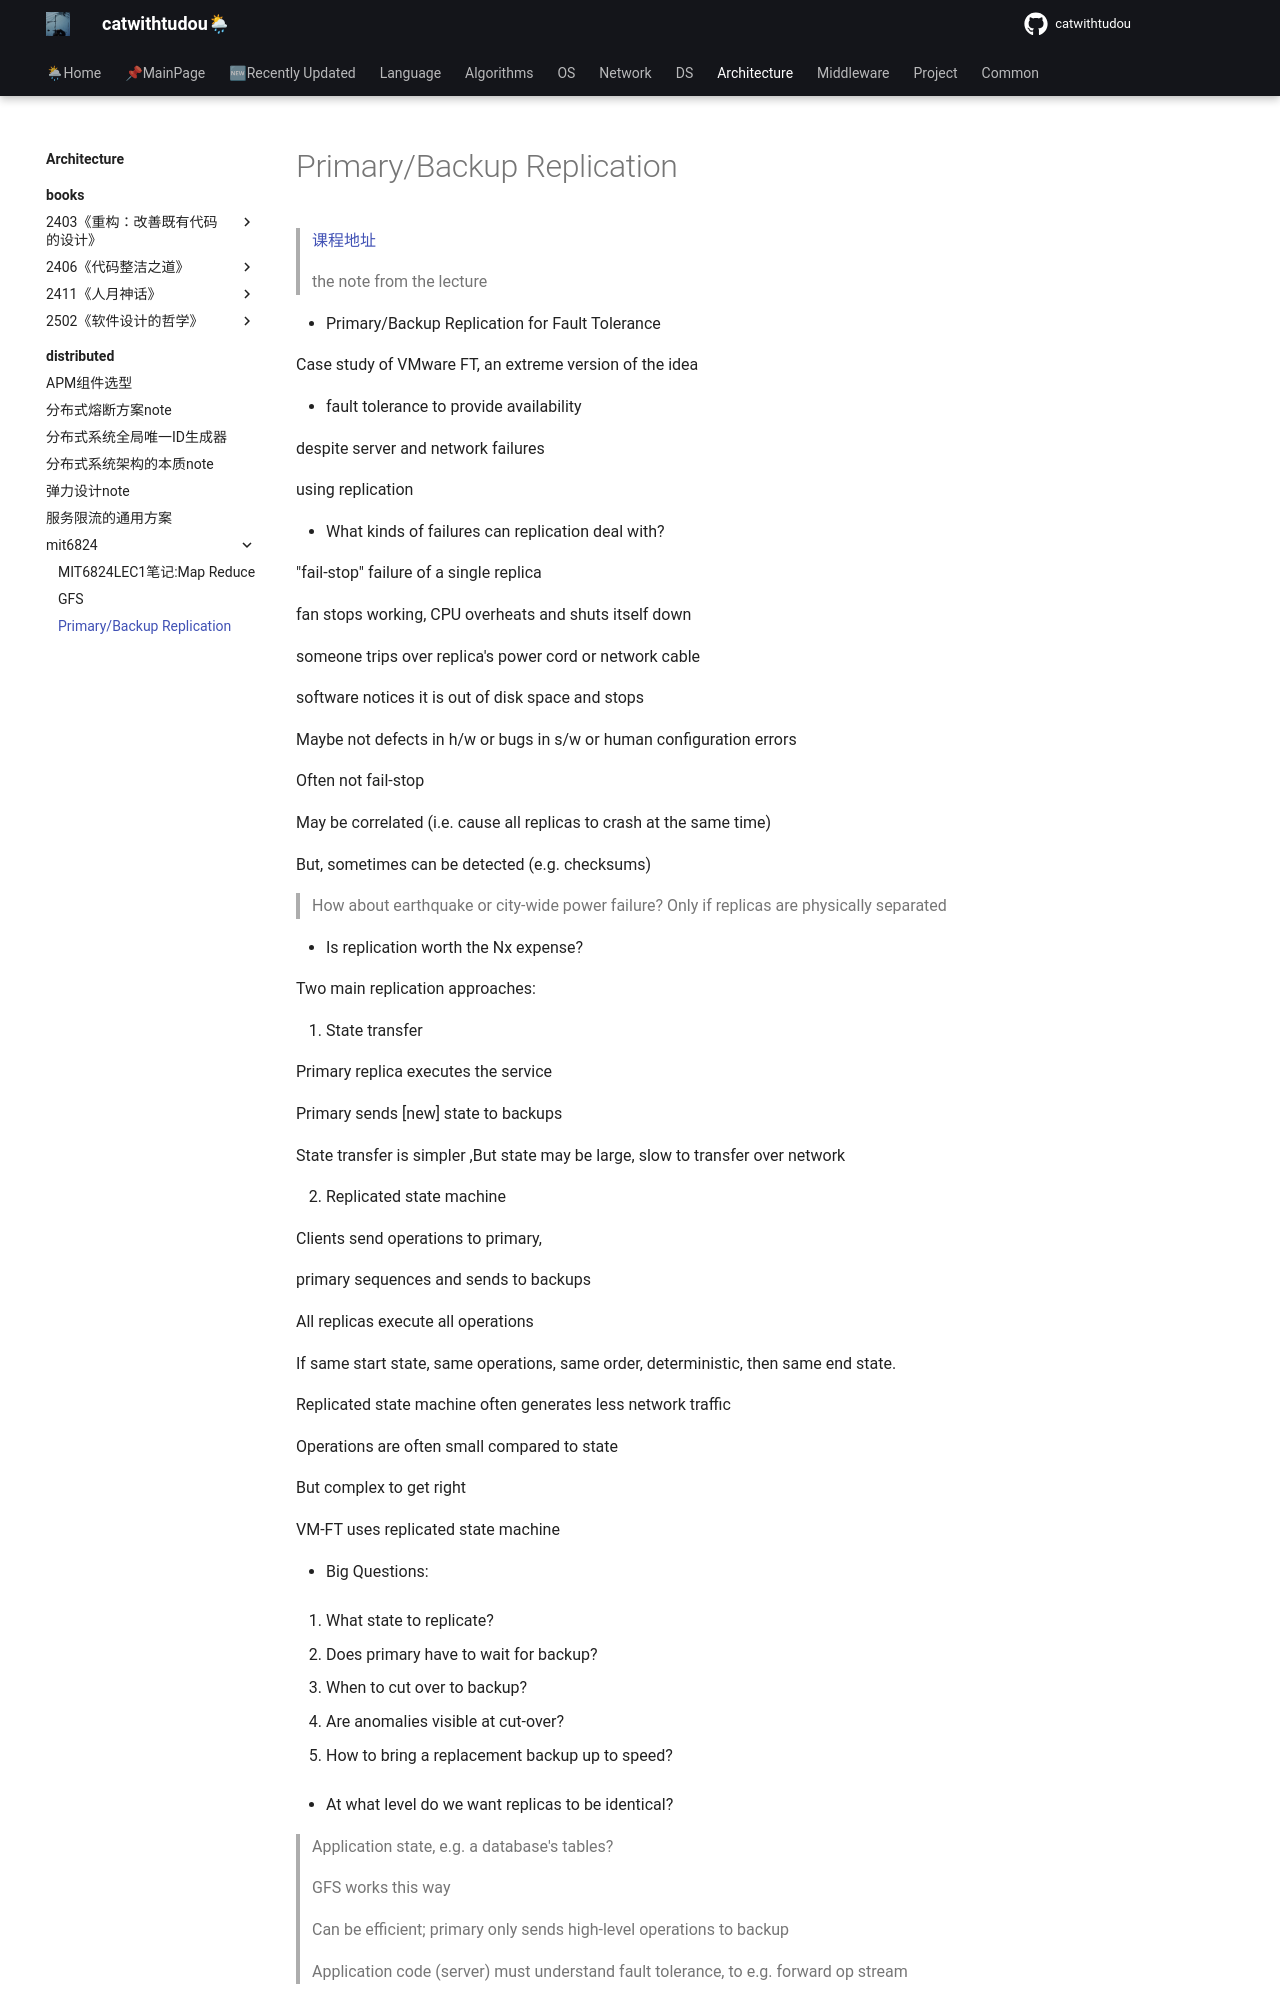

repository: catwithtudou/new_blog · page: architecture/distributed/mit6824/20220129_mit6824lec4笔记_primary-backup_replication/index.html · generator: mkdocs

# Primary/Backup Replication

> [课程地址](https://pdos.csail.mit.edu/6.824/schedule.html)


> the note from the lecture

- Primary/Backup Replication for Fault Tolerance

Case study of VMware FT, an extreme version of the idea

- fault tolerance to provide availability

despite server and network failures

using replication

- What kinds of failures can replication deal with?

"fail-stop" failure of a single replica

fan stops working, CPU overheats and shuts itself down

someone trips over replica's power cord or network cable

software notices it is out of disk space and stops

Maybe not defects in h/w or bugs in s/w or human configuration errors

Often not fail-stop

May be correlated (i.e. cause all replicas to crash at the same time)

But, sometimes can be detected (e.g. checksums)

> How about earthquake or city-wide power failure?
> Only if replicas are physically separated

- Is replication worth the Nx expense?

Two main replication approaches:

1. State transfer

Primary replica executes the service

Primary sends [new] state to backups

State transfer is simpler ,But state may be large, slow to transfer over network

2. Replicated state machine

Clients send operations to primary,

primary sequences and sends to backups

All replicas execute all operations

If same start state, same operations, same order, deterministic, then same end state.


Replicated state machine often generates less network traffic

Operations are often small compared to state

But complex to get right

VM-FT uses replicated state machine

- Big Questions:

1. What state to replicate?

2. Does primary have to wait for backup?

3. When to cut over to backup?

4. Are anomalies visible at cut-over?

5. How to bring a replacement backup up to speed?

- At what level do we want replicas to be identical?

> Application state, e.g. a database's tables?
>
> GFS works this way
>
> Can be efficient; primary only sends high-level operations to backup
>
> Application code (server) must understand fault tolerance, to e.g. forward op stream

Machine level, e.g. registers and RAM content?

might allow us to replicate any existing server w/o modification!

requires forwarding of machine events (interrupts, DMA, &c)

requires "machine" modifications to send/recv event stream...

paper (VMware FT) replicates machine-level state
